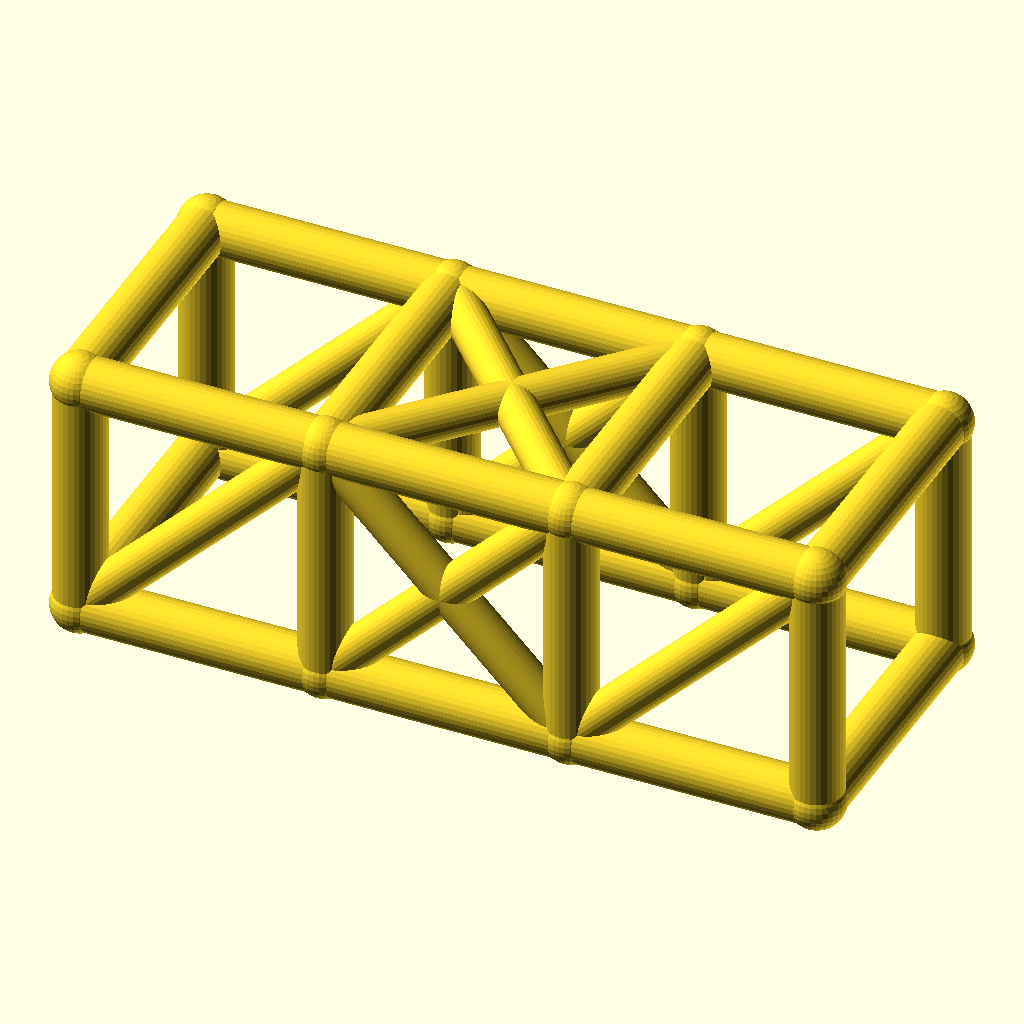
Cell 1: rendered with the file's own defaults.
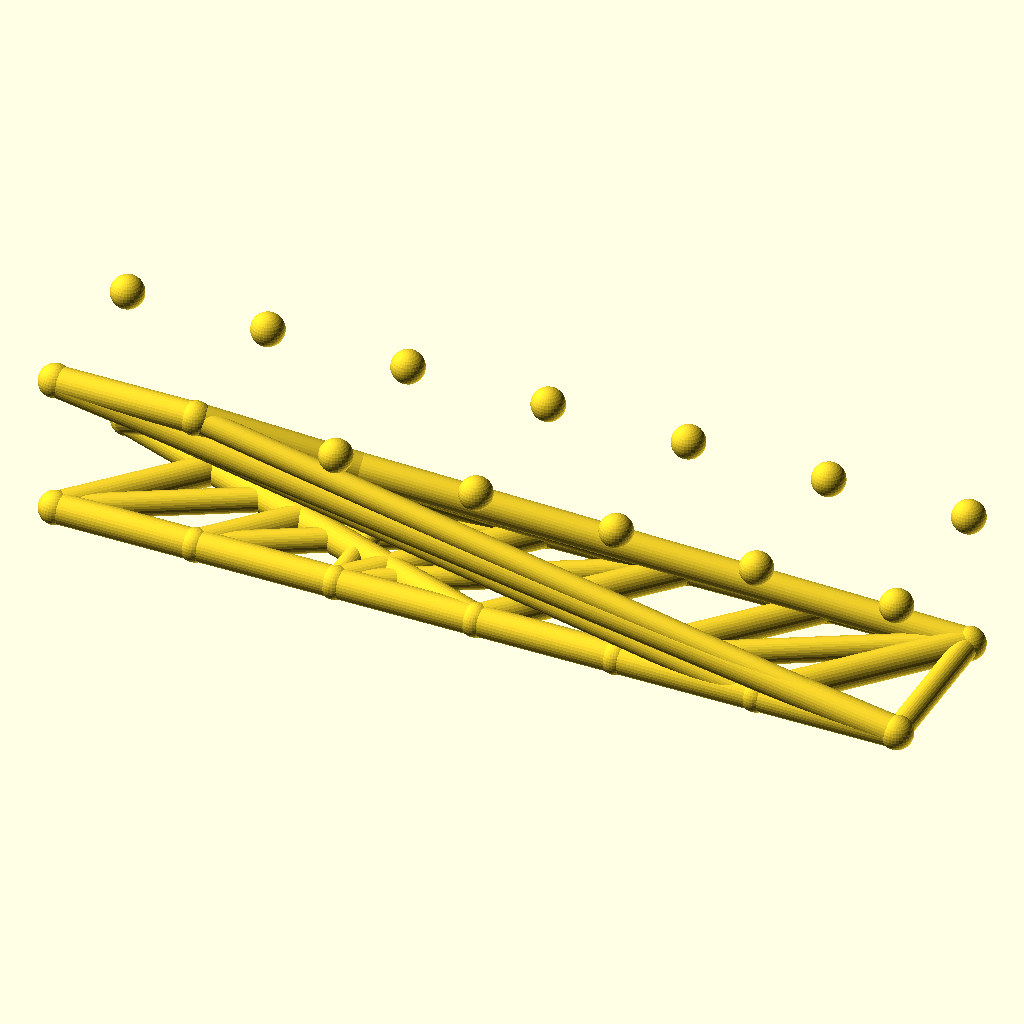
Cell 2 — bays set to 6, the other parameters unchanged.
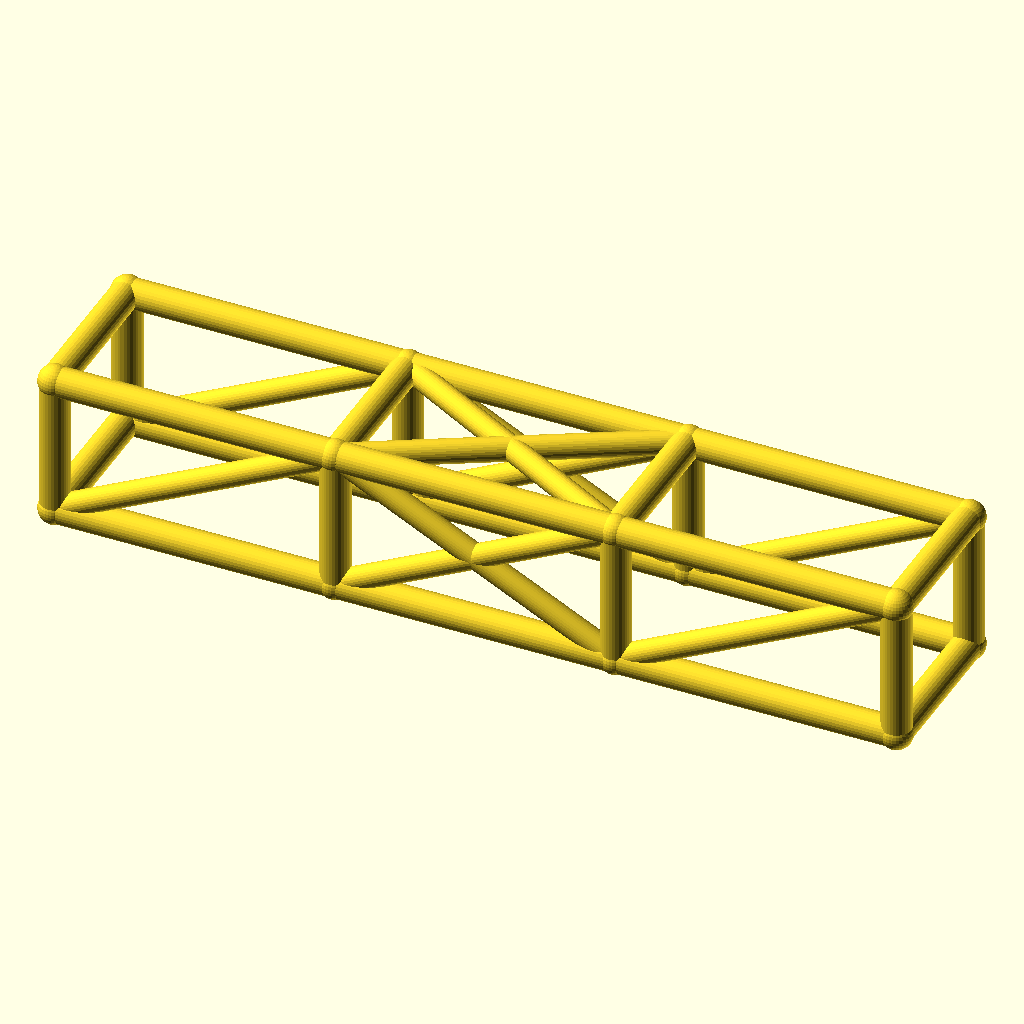
Cell 3 — bay_l set to 76, the other parameters unchanged.
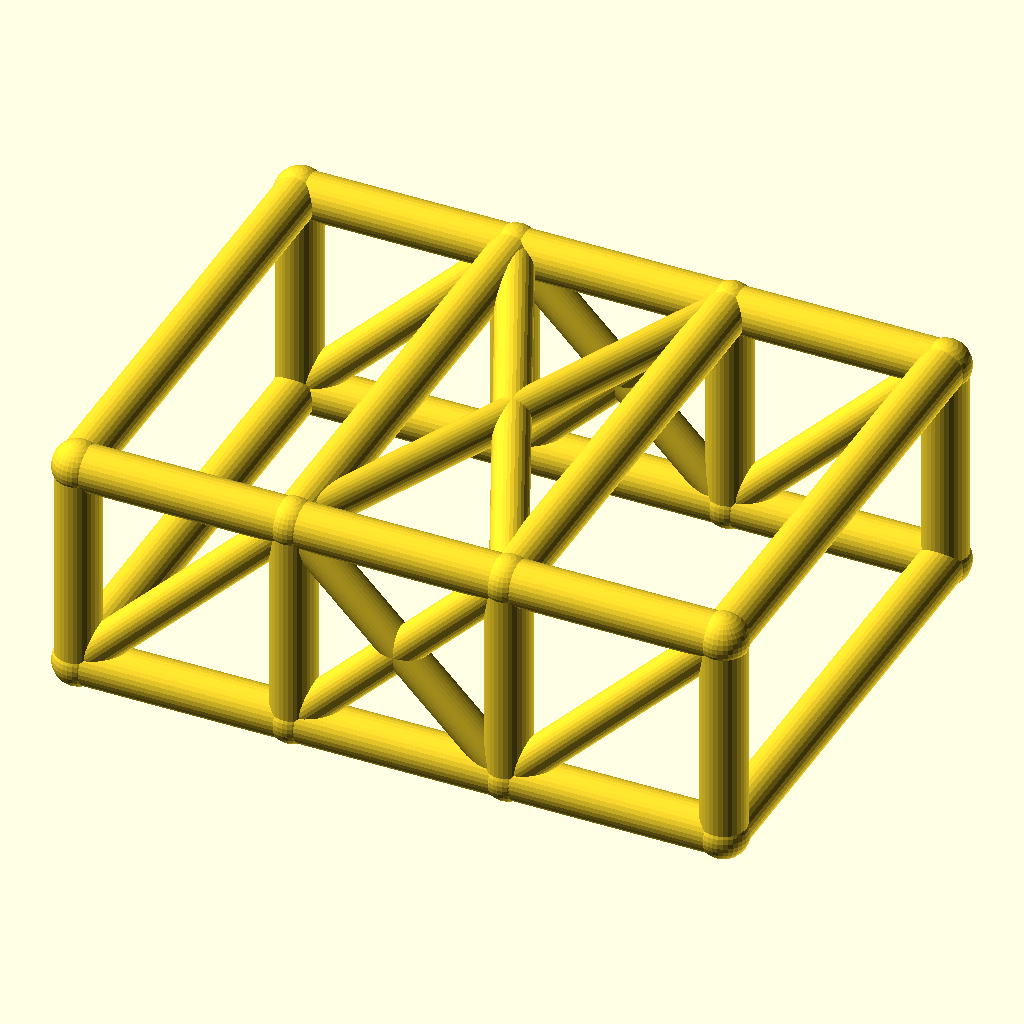
Cell 4: cage_w = 84 (everything else at default).
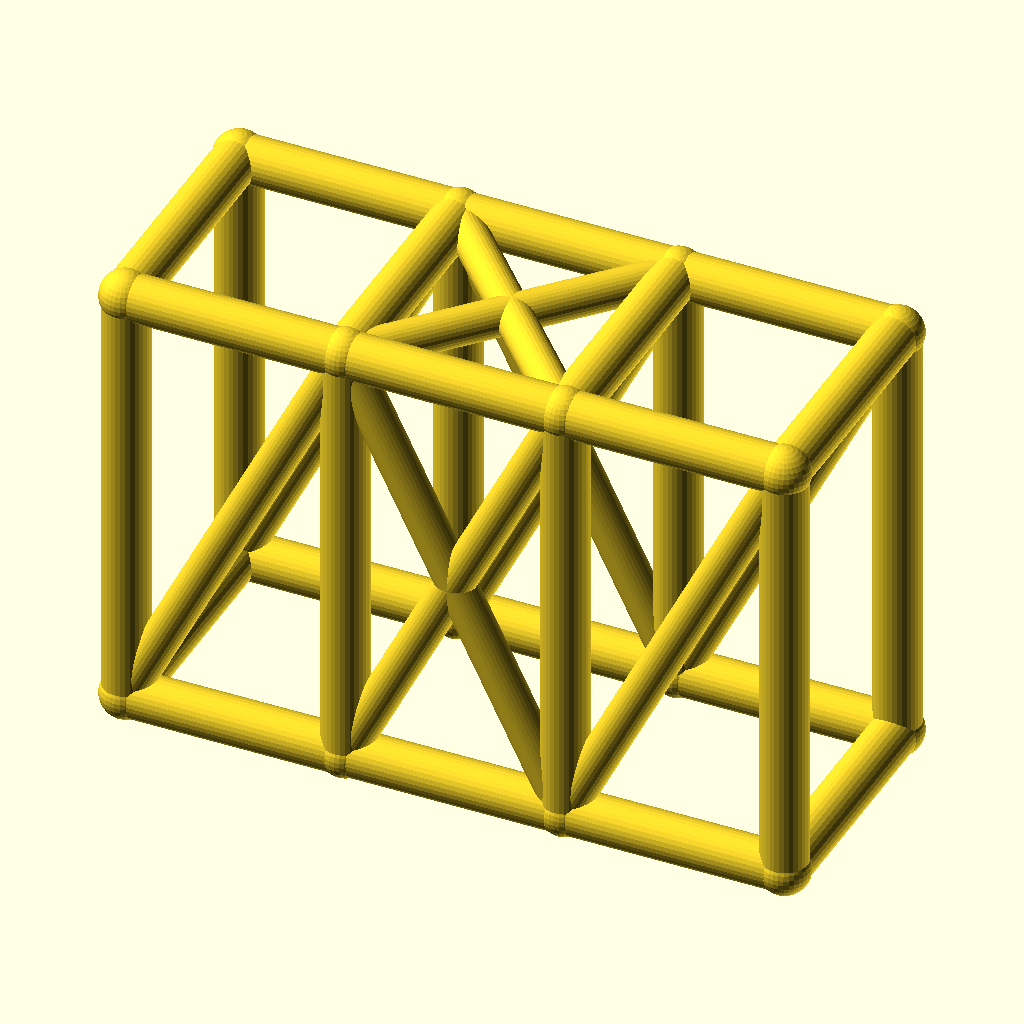
Cell 5: cage_h = 76 (everything else at default).
All cells are drawn from the same view direction (rotation 55°, 0°, 25°, orthographic, colour scheme Cornfield), but the view is re-fitted for each cell, so position and scale can differ between cells as well as the parameter.
Source of the model, optional_data/data/wire2/rollcages/scene_0175.scad:
$fn = 32;

// ----------------------------------------------------------------------
// Roll cage: 3 bays x 2 sections, bays 38 mm, 42 x 38 mm section
// ----------------------------------------------------------------------

// --- parameters (mm) ---
bays = 3;                 // number of bays along X
sections = 2;             // levels of the cage
bay_l = 38;               // bay length, X
cage_w = 42;              // cage width, Y
cage_h = 38;              // cage height, Z
rail_r = 4;               // rail and hoop radius
diag_r = 3.2;             // diagonal brace radius
joint_r = 4.4;            // joint ball radius
fit_tol = 0.02;           // declared fit tolerance (prompt contract)
free_tol = 0.2;           // declared free tolerance (prompt contract)

bbox_x = bays * bay_l + 2 * joint_r;  // overall X, joints included
bbox_y = cage_w + 2 * joint_r;  // overall Y, joints included
bbox_z = cage_h + 2 * joint_r;  // overall Z, joints included
rail_d = 2 * rail_r;  // rail stock diameter
diag_d = 2 * diag_r;  // diagonal stock diameter
joint_d = 2 * joint_r;  // joint ball diameter
cage_l = bays * bay_l;  // overall cage length
nodes = [for (lvl = [0, 1], side = [0, 1], st = [0 : bays]) [st * bay_l, side * cage_w, lvl * cage_h]];

module member(a, b, r) {
  /* round stock from joint a to joint b, ends buried in the joint balls */
  d = b - a;
  length = norm(d);
  translate(a) rotate([0, acos(d[2] / length), atan2(d[1], d[0])])
    cylinder(h = length, r = r);
}

module joint(p, r) {
  /* ball at the joint centre, fatter than every member meeting there */
  translate(p) sphere(r = r);
}

/* members - each call is one graph edge */
member(nodes[0], nodes[1], rail_r);
member(nodes[1], nodes[2], rail_r);
member(nodes[2], nodes[3], rail_r);
member(nodes[4], nodes[5], rail_r);
member(nodes[5], nodes[6], rail_r);
member(nodes[6], nodes[7], rail_r);
member(nodes[8], nodes[9], rail_r);
member(nodes[9], nodes[10], rail_r);
member(nodes[10], nodes[11], rail_r);
member(nodes[12], nodes[13], rail_r);
member(nodes[13], nodes[14], rail_r);
member(nodes[14], nodes[15], rail_r);
member(nodes[0], nodes[8], rail_r);
member(nodes[1], nodes[9], rail_r);
member(nodes[2], nodes[10], rail_r);
member(nodes[3], nodes[11], rail_r);
member(nodes[4], nodes[12], rail_r);
member(nodes[5], nodes[13], rail_r);
member(nodes[6], nodes[14], rail_r);
member(nodes[7], nodes[15], rail_r);
member(nodes[8], nodes[12], rail_r);
member(nodes[9], nodes[13], rail_r);
member(nodes[10], nodes[14], rail_r);
member(nodes[11], nodes[15], rail_r);
member(nodes[0], nodes[4], rail_r);
member(nodes[3], nodes[7], rail_r);
member(nodes[0], nodes[9], diag_r);
member(nodes[1], nodes[10], diag_r);
member(nodes[9], nodes[2], diag_r);
member(nodes[2], nodes[11], diag_r);
member(nodes[4], nodes[13], diag_r);
member(nodes[5], nodes[14], diag_r);
member(nodes[13], nodes[6], diag_r);
member(nodes[6], nodes[15], diag_r);
member(nodes[9], nodes[14], diag_r);
member(nodes[13], nodes[10], diag_r);

/* joint balls */
for (p = nodes) joint(p, joint_r);
Parameter table extracted from the source (name, type, default, range or options):
bays: number, default 3
sections: number, default 2
bay_l: number, default 38
cage_w: number, default 42
cage_h: number, default 38
rail_r: number, default 4
diag_r: number, default 3.2
joint_r: number, default 4.4
fit_tol: number, default 0.02
free_tol: number, default 0.2
